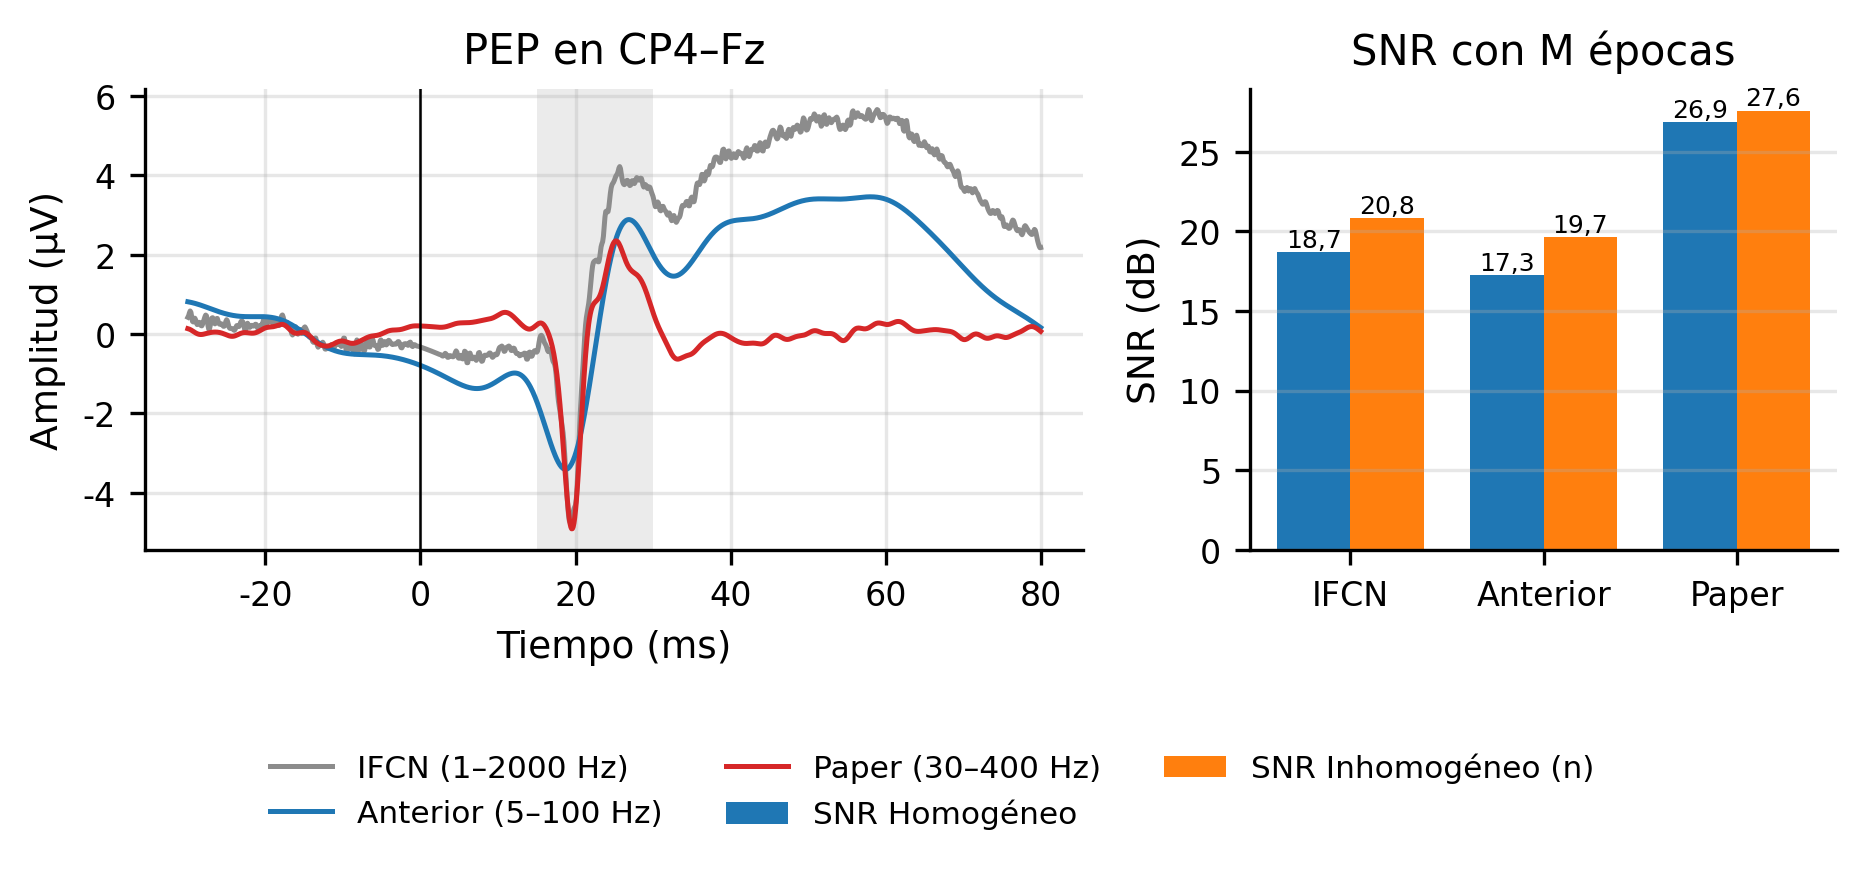

The file beside this chart, header and first rows:
banda, banda_Hz, SNR_homog_dB, SNR_n_dB, ganancia_n_dB, SNR_paper_dB, ruido_rms_uV, N20_lat_ms, N20_valido, P25_lat_ms, N20_P25_pp_uV
IFCN, 1-2000, 18.67, 20.84, 2.175, 22.37, 0.3473, 19.3, True, 25.7, 8.978
Anterior, 5-100, 17.25, 19.66, 2.405, 18.48, 0.3341, 18.7, True, 26.9, 6.299
Paper, 30-400, 26.86, 27.58, 0.7204, 27.83, 0.09336, 19.5, True, 25.2, 7.263
